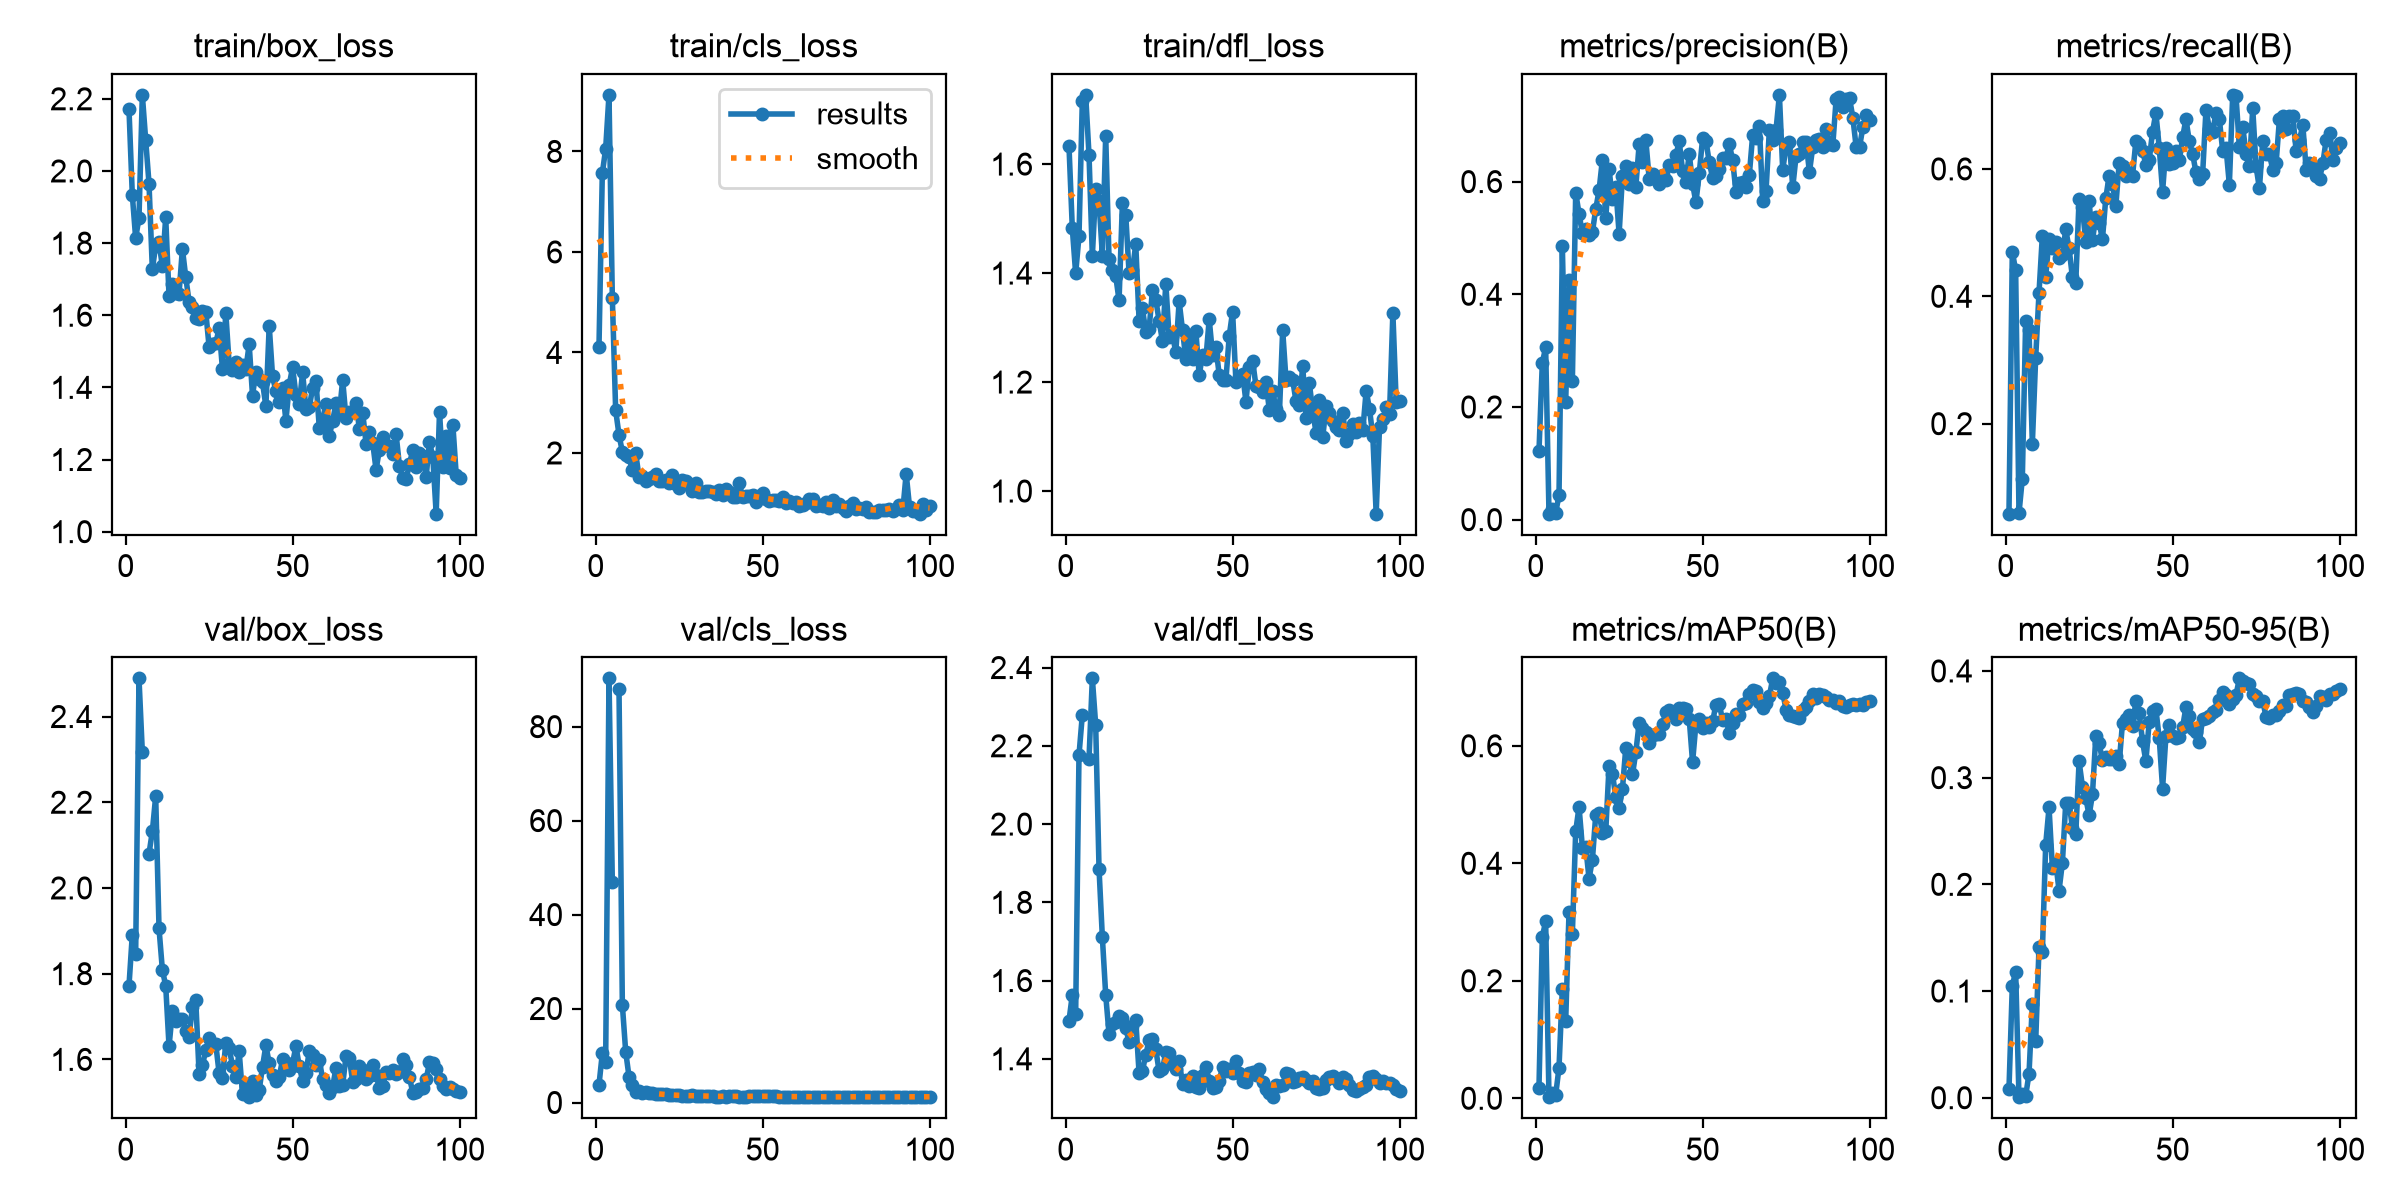

Source data for this figure (header and first rows):
epoch, time, train/box_loss, train/cls_loss, train/dfl_loss, metrics/precision(B), metrics/recall(B), metrics/mAP50(B), metrics/mAP50-95(B), val/box_loss, val/cls_loss, val/dfl_loss, lr/pg0, lr/pg1, lr/pg2
1, 16.13, 2.172, 4.106, 1.634, 0.1211, 0.05864, 0.01786, 0.00805, 1.771, 3.733, 1.497, 0.0005714, 0.0005714, 0.0005714
2, 17.37, 1.933, 7.566, 1.482, 0.2781, 0.4703, 0.2747, 0.1049, 1.891, 10.46, 1.564, 0.001226, 0.001226, 0.001226
3, 18.49, 1.814, 8.05, 1.399, 0.3056, 0.4406, 0.3009, 0.118, 1.845, 8.569, 1.514, 0.001867, 0.001867, 0.001867
4, 19.58, 1.87, 9.126, 1.468, 0.01052, 0.05941, 0.00185, 0.0005, 2.489, 90.27, 2.176, 0.001941, 0.001941, 0.001941
5, 20.65, 2.211, 5.088, 1.716, 0.01923, 0.1139, 0.00932, 0.00326, 2.317, 46.88, 2.279, 0.001921, 0.001921, 0.001921
6, 21.72, 2.087, 2.846, 1.727, 0.01216, 0.3614, 0.00569, 0.00179, nan, nan, nan, 0.001901, 0.001901, 0.001901
7, 22.86, 1.965, 2.363, 1.617, 0.04321, 0.3465, 0.05201, 0.02239, 2.08, 87.91, 2.167, 0.001881, 0.001881, 0.001881
8, 23.99, 1.727, 2.021, 1.432, 0.4857, 0.1683, 0.1868, 0.08774, 2.132, 20.8, 2.372, 0.001861, 0.001861, 0.001861
9, 25.07, 1.793, 1.958, 1.554, 0.2091, 0.3037, 0.1314, 0.05275, 2.214, 10.84, 2.253, 0.001842, 0.001842, 0.001842
10, 26.15, 1.803, 1.925, 1.532, 0.4245, 0.4059, 0.3174, 0.1411, 1.905, 5.482, 1.886, 0.001822, 0.001822, 0.001822
11, 27.24, 1.735, 1.652, 1.432, 0.2464, 0.4953, 0.2801, 0.1367, 1.809, 3.689, 1.71, 0.001802, 0.001802, 0.001802
12, 28.32, 1.871, 1.993, 1.652, 0.5802, 0.4307, 0.4545, 0.2373, 1.772, 2.339, 1.563, 0.001782, 0.001782, 0.001782
13, 29.41, 1.653, 1.521, 1.425, 0.5429, 0.4901, 0.496, 0.272, 1.63, 2.44, 1.463, 0.001762, 0.001762, 0.001762
14, 30.48, 1.688, 1.539, 1.406, 0.5082, 0.4753, 0.4268, 0.2153, 1.712, 2.034, 1.489, 0.001743, 0.001743, 0.001743
15, 31.54, 1.663, 1.449, 1.394, 0.515, 0.4852, 0.4281, 0.2204, 1.689, 2.176, 1.494, 0.001723, 0.001723, 0.001723
16, 32.59, 1.66, 1.484, 1.35, 0.5053, 0.4601, 0.3741, 0.1942, 1.695, 1.996, 1.509, 0.001703, 0.001703, 0.001703
17, 33.7, 1.784, 1.515, 1.528, 0.5101, 0.4653, 0.4059, 0.2204, 1.694, 1.936, 1.504, 0.001683, 0.001683, 0.001683
18, 34.77, 1.706, 1.572, 1.507, 0.5512, 0.505, 0.4823, 0.2762, 1.666, 1.802, 1.478, 0.001663, 0.001663, 0.001663
19, 35.9, 1.637, 1.446, 1.4, 0.5846, 0.4753, 0.4849, 0.2763, 1.653, 1.746, 1.444, 0.001644, 0.001644, 0.001644
20, 37.18, 1.624, 1.448, 1.405, 0.6392, 0.4297, 0.4521, 0.2531, 1.721, 1.796, 1.485, 0.001624, 0.001624, 0.001624
21, 38.3, 1.592, 1.46, 1.453, 0.5348, 0.4208, 0.4547, 0.247, 1.738, 1.754, 1.5, 0.001604, 0.001604, 0.001604
22, 39.36, 1.589, 1.403, 1.313, 0.6217, 0.5533, 0.5663, 0.3152, 1.567, 1.533, 1.363, 0.001584, 0.001584, 0.001584
23, 40.42, 1.613, 1.554, 1.335, 0.5689, 0.5396, 0.5528, 0.2917, 1.587, 1.543, 1.369, 0.001564, 0.001564, 0.001564
24, 41.48, 1.61, 1.374, 1.291, 0.5908, 0.4852, 0.5123, 0.281, 1.621, 1.549, 1.41, 0.001545, 0.001545, 0.001545
25, 42.59, 1.512, 1.297, 1.297, 0.5069, 0.5497, 0.4936, 0.2647, 1.651, 1.521, 1.448, 0.001525, 0.001525, 0.001525
26, 43.66, 1.521, 1.457, 1.368, 0.61, 0.4878, 0.5266, 0.2843, 1.636, 1.46, 1.451, 0.001505, 0.001505, 0.001505
27, 44.74, 1.522, 1.44, 1.351, 0.6268, 0.5248, 0.5966, 0.3388, 1.635, 1.454, 1.424, 0.001485, 0.001485, 0.001485
28, 45.82, 1.564, 1.354, 1.312, 0.5952, 0.5149, 0.574, 0.3323, 1.568, 1.444, 1.368, 0.001465, 0.001465, 0.001465
29, 46.88, 1.451, 1.24, 1.275, 0.6235, 0.4901, 0.5511, 0.3161, 1.558, 1.495, 1.373, 0.001446, 0.001446, 0.001446
30, 47.97, 1.606, 1.4, 1.381, 0.5904, 0.5545, 0.5889, 0.3193, 1.638, 1.432, 1.417, 0.001426, 0.001426, 0.001426
31, 49.05, 1.465, 1.215, 1.282, 0.6661, 0.5891, 0.6385, 0.3174, 1.627, 1.343, 1.414, 0.001406, 0.001406, 0.001406
32, 50.13, 1.448, 1.228, 1.285, 0.6348, 0.5765, 0.6301, 0.3175, 1.585, 1.414, 1.387, 0.001386, 0.001386, 0.001386
33, 51.23, 1.469, 1.247, 1.256, 0.6737, 0.5418, 0.6234, 0.3202, 1.558, 1.457, 1.374, 0.001366, 0.001366, 0.001366
34, 52.3, 1.443, 1.238, 1.348, 0.6051, 0.6089, 0.6055, 0.313, 1.619, 1.361, 1.395, 0.001347, 0.001347, 0.001347
35, 53.38, 1.463, 1.219, 1.295, 0.6138, 0.604, 0.6176, 0.3515, 1.518, 1.283, 1.337, 0.001327, 0.001327, 0.001327
36, 54.45, 1.451, 1.182, 1.242, 0.6039, 0.5891, 0.6203, 0.355, 1.537, 1.263, 1.347, 0.001307, 0.001307, 0.001307
37, 55.56, 1.519, 1.26, 1.287, 0.5952, 0.5941, 0.6206, 0.3591, 1.512, 1.276, 1.332, 0.001287, 0.001287, 0.001287
38, 56.65, 1.377, 1.166, 1.242, 0.6114, 0.5891, 0.6366, 0.3482, 1.551, 1.305, 1.355, 0.001267, 0.001267, 0.001267
39, 57.83, 1.443, 1.274, 1.294, 0.6023, 0.6436, 0.6571, 0.3716, 1.517, 1.219, 1.329, 0.001248, 0.001248, 0.001248
40, 58.93, 1.423, 1.22, 1.212, 0.6299, 0.6386, 0.6607, 0.3602, 1.528, 1.291, 1.324, 0.001228, 0.001228, 0.001228
41, 60.02, 1.414, 1.13, 1.25, 0.6274, 0.6287, 0.6518, 0.3341, 1.583, 1.39, 1.358, 0.001208, 0.001208, 0.001208
42, 61.07, 1.347, 1.13, 1.242, 0.6465, 0.6067, 0.6449, 0.3154, 1.633, 1.446, 1.378, 0.001188, 0.001188, 0.001188
43, 62.15, 1.571, 1.404, 1.315, 0.6714, 0.6139, 0.6648, 0.3526, 1.591, 1.232, 1.344, 0.001168, 0.001168, 0.001168
44, 63.22, 1.431, 1.128, 1.25, 0.6197, 0.6584, 0.6636, 0.3624, 1.563, 1.226, 1.326, 0.001149, 0.001149, 0.001149
45, 64.32, 1.389, 1.138, 1.264, 0.5996, 0.6881, 0.6625, 0.364, 1.55, 1.236, 1.328, 0.001129, 0.001129, 0.001129
46, 65.38, 1.359, 1.153, 1.213, 0.6494, 0.6337, 0.6456, 0.337, 1.559, 1.29, 1.344, 0.001109, 0.001109, 0.001109
47, 66.43, 1.398, 1.169, 1.203, 0.5966, 0.5644, 0.5719, 0.2898, 1.601, 1.387, 1.379, 0.001089, 0.001089, 0.001089
48, 67.5, 1.307, 1.021, 1.204, 0.5629, 0.6337, 0.6371, 0.339, 1.59, 1.37, 1.368, 0.001069, 0.001069, 0.001069
49, 68.56, 1.407, 1.15, 1.285, 0.6145, 0.6075, 0.6453, 0.3494, 1.576, 1.357, 1.375, 0.00105, 0.00105, 0.00105
50, 69.61, 1.456, 1.199, 1.329, 0.6765, 0.6089, 0.6307, 0.3391, 1.59, 1.334, 1.364, 0.00103, 0.00103, 0.00103
51, 70.66, 1.379, 1.084, 1.201, 0.6728, 0.6287, 0.6387, 0.3372, 1.631, 1.298, 1.394, 0.00101, 0.00101, 0.00101
52, 71.76, 1.354, 1.039, 1.209, 0.634, 0.6139, 0.6316, 0.3383, 1.584, 1.324, 1.364, 0.0009902, 0.0009902, 0.0009902
53, 72.82, 1.442, 1.054, 1.215, 0.6069, 0.6497, 0.6413, 0.3471, 1.55, 1.349, 1.344, 0.0009704, 0.0009704, 0.0009704
54, 73.88, 1.339, 1.063, 1.164, 0.6091, 0.6782, 0.6701, 0.3661, 1.569, 1.301, 1.341, 0.0009506, 0.0009506, 0.0009506
55, 74.95, 1.345, 1.036, 1.227, 0.6218, 0.6436, 0.6707, 0.3581, 1.619, 1.248, 1.364, 0.0009308, 0.0009308, 0.0009308
56, 75.98, 1.399, 1.121, 1.239, 0.6412, 0.6238, 0.6435, 0.3458, 1.611, 1.277, 1.367, 0.000911, 0.000911, 0.000911
57, 77.01, 1.418, 1.014, 1.193, 0.6419, 0.5947, 0.6454, 0.3426, 1.587, 1.278, 1.358, 0.0008912, 0.0008912, 0.0008912
58, 78.09, 1.288, 1.036, 1.191, 0.6669, 0.5849, 0.6211, 0.3331, 1.598, 1.276, 1.375, 0.0008714, 0.0008714, 0.0008714
59, 79.25, 1.312, 1.014, 1.182, 0.6377, 0.5925, 0.6394, 0.3552, 1.554, 1.235, 1.34, 0.0008516, 0.0008516, 0.0008516
60, 80.29, 1.354, 1.03, 1.2, 0.5813, 0.6931, 0.6545, 0.3558, 1.54, 1.221, 1.323, 0.0008318, 0.0008318, 0.0008318
... 40 more rows
